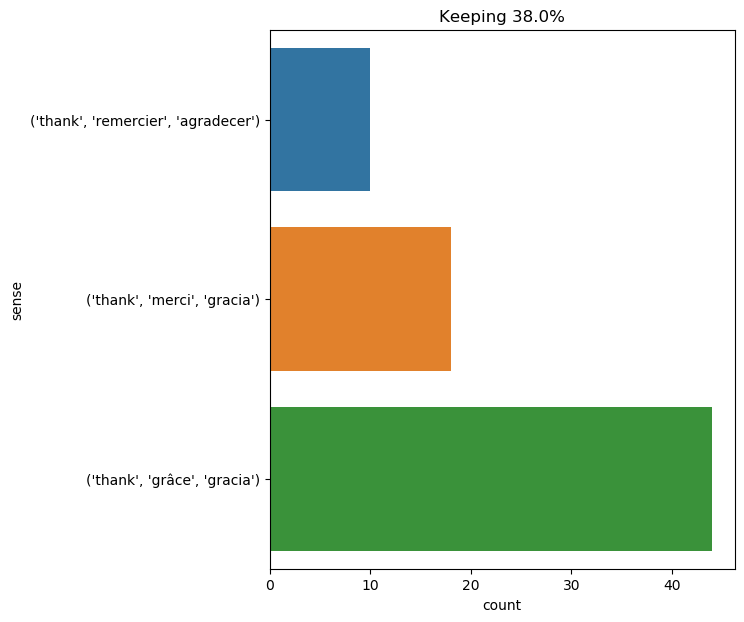

Source data for this figure (header and first rows):
text, ind, sense, label
towards midday the balloon was hovering …, 27, ('thank', 'grâce', 'gracia'), 0
thanks for your devotedness , gentlemen …, 0, ('thank', 'merci', 'gracia'), 1
" thanks , captain , " said mr . fogg ., 1, ('thank', 'merci', 'gracia'), 1
" ah , bah ! " said d’artagnan ; " you h…, 29, ('thank', 'grâce', 'gracia'), 0
passing alongside one of them , d’artagn…, 37, ('thank', 'grâce', 'gracia'), 0
he had doublets cut out of his old cloth…, 18, ('thank', 'grâce', 'gracia'), 0
it is true that the old house stood slig…, 56, ('thank', 'grâce', 'gracia'), 0
" good heavens , conseil , it 's just li…, 29, ('thank', 'remercier', 'agradecer'), 2
" thanks , my boy , " replied harding ; …, 1, ('thank', 'merci', 'gracia'), 1
" thanks , d’artagnan , thanks ! " cried…, 1, ('thank', 'merci', 'gracia'), 1
" thanks , d’artagnan , thanks ! " cried…, 5, ('thank', 'merci', 'gracia'), 1
" yes , but yesterday at five o’clock in…, 12, ('thank', 'grâce', 'gracia'), 0
" sir , " i told the captain , " thank y…, 10, ('thank', 'remercier', 'agradecer'), 2
" i have been sufficiently unjust to bel…, 29, ('thank', 'remercier', 'agradecer'), 2
his plan was bold , but it might succeed…, 10, ('thank', 'grâce', 'gracia'), 0
" your lordship does me much honor , " s…, 16, ('thank', 'remercier', 'agradecer'), 2
the result was that , thanks to these at…, 5, ('thank', 'grâce', 'gracia'), 0
porthos succeeded him ; and thanks to on…, 5, ('thank', 'grâce', 'gracia'), 0
but now , thanks to ayrton 's devotion ,…, 3, ('thank', 'grâce', 'gracia'), 0
when cyrus harding and his companions re…, 9, ('thank', 'grâce', 'gracia'), 0
" i thank you , madame , " said he , " f…, 2, ('thank', 'remercier', 'agradecer'), 2
" thanks , madame ! " said porthos , " b…, 1, ('thank', 'merci', 'gracia'), 1
the sailor was wounded himself , but his…, 20, ('thank', 'grâce', 'gracia'), 0
top 's instinct was useful to the hunter…, 11, ('thank', 'grâce', 'gracia'), 0
thanks to this double gift and the spotl…, 0, ('thank', 'grâce', 'gracia'), 0
" the nautilus is made up of two hulls ,…, 38, ('thank', 'grâce', 'gracia'), 0
this smile appeared to d’artagnan to be …, 24, ('thank', 'grâce', 'gracia'), 0
top had done wonders , and not a bird ha…, 13, ('thank', 'grâce', 'gracia'), 0
" oh , anywhere . here : this will do . …, 28, ('thank', 'merci', 'gracia'), 1
ah , thanks , felton , thanks ! ", 2, ('thank', 'merci', 'gracia'), 1
so far , everything had succeeded , than…, 7, ('thank', 'grâce', 'gracia'), 0
and now , thanks to the knowledge of the…, 3, ('thank', 'grâce', 'gracia'), 0
although la rochelle was invested , howe…, 12, ('thank', 'grâce', 'gracia'), 0
" thanks , my brave friend ! " cried mil…, 1, ('thank', 'merci', 'gracia'), 1
" he relates that he met at brussels roc…, 27, ('thank', 'grâce', 'gracia'), 0
what ! the cardinal sets a spy upon a ge…, 38, ('thank', 'grâce', 'gracia'), 0
she seemed , however , by certain signs …, 39, ('thank', 'merci', 'gracia'), 1
breakfast was over , and none had breakf…, 9, ('thank', 'grâce', 'gracia'), 0
by next evening , thanks to the industry…, 4, ('thank', 'grâce', 'gracia'), 0
" it may be so , " replied cyrus harding…, 24, ('thank', 'grâce', 'gracia'), 0
" no ; but thanks to this diamond , " re…, 4, ('thank', 'grâce', 'gracia'), 0
" thanks , my brave lover ; but as you a…, 1, ('thank', 'merci', 'gracia'), 1
so that now , thanks be to god , we do n…, 4, ('thank', 'grâce', 'gracia'), 0
" people like you -- the wilful sunbeams…, 44, ('thank', 'merci', 'gracia'), 1
in an instant his sword glittered in his…, 19, ('thank', 'grâce', 'gracia'), 0
" alan ! this is kind of you . i thank y…, 10, ('thank', 'remercier', 'agradecer'), 2
" thanks , " said mr . fogg to the detec…, 1, ('thank', 'merci', 'gracia'), 1
it may be observed that at the very mome…, 11, ('thank', 'grâce', 'gracia'), 0
" thanks , my captain ! " replied d’arta…, 1, ('thank', 'merci', 'gracia'), 1
passepartout was now the only person lef…, 86, ('thank', 'grâce', 'gracia'), 0
d’artagnan ’s bearing became still more …, 8, ('thank', 'grâce', 'gracia'), 0
i confess that such discussions with the…, 37, ('thank', 'grâce', 'gracia'), 0
indeed , thanks to him , all the ground …, 2, ('thank', 'grâce', 'gracia'), 0
herbert and the sailor began their ascen…, 8, ('thank', 'grâce', 'gracia'), 0
in three hours i had seen not only the t…, 73, ('thank', 'grâce', 'gracia'), 0
" dear d’artagnan ! oh , how he will tha…, 9, ('thank', 'remercier', 'agradecer'), 2
it was then , upon the manifestation of …, 23, ('thank', 'grâce', 'gracia'), 0
" thanks , my friend , " replied the eng…, 1, ('thank', 'merci', 'gracia'), 1
and that evening , before sleeping , the…, 56, ('thank', 'grâce', 'gracia'), 0
and that evening , before sleeping , the…, 60, ('thank', 'grâce', 'gracia'), 0
... 12 more rows
